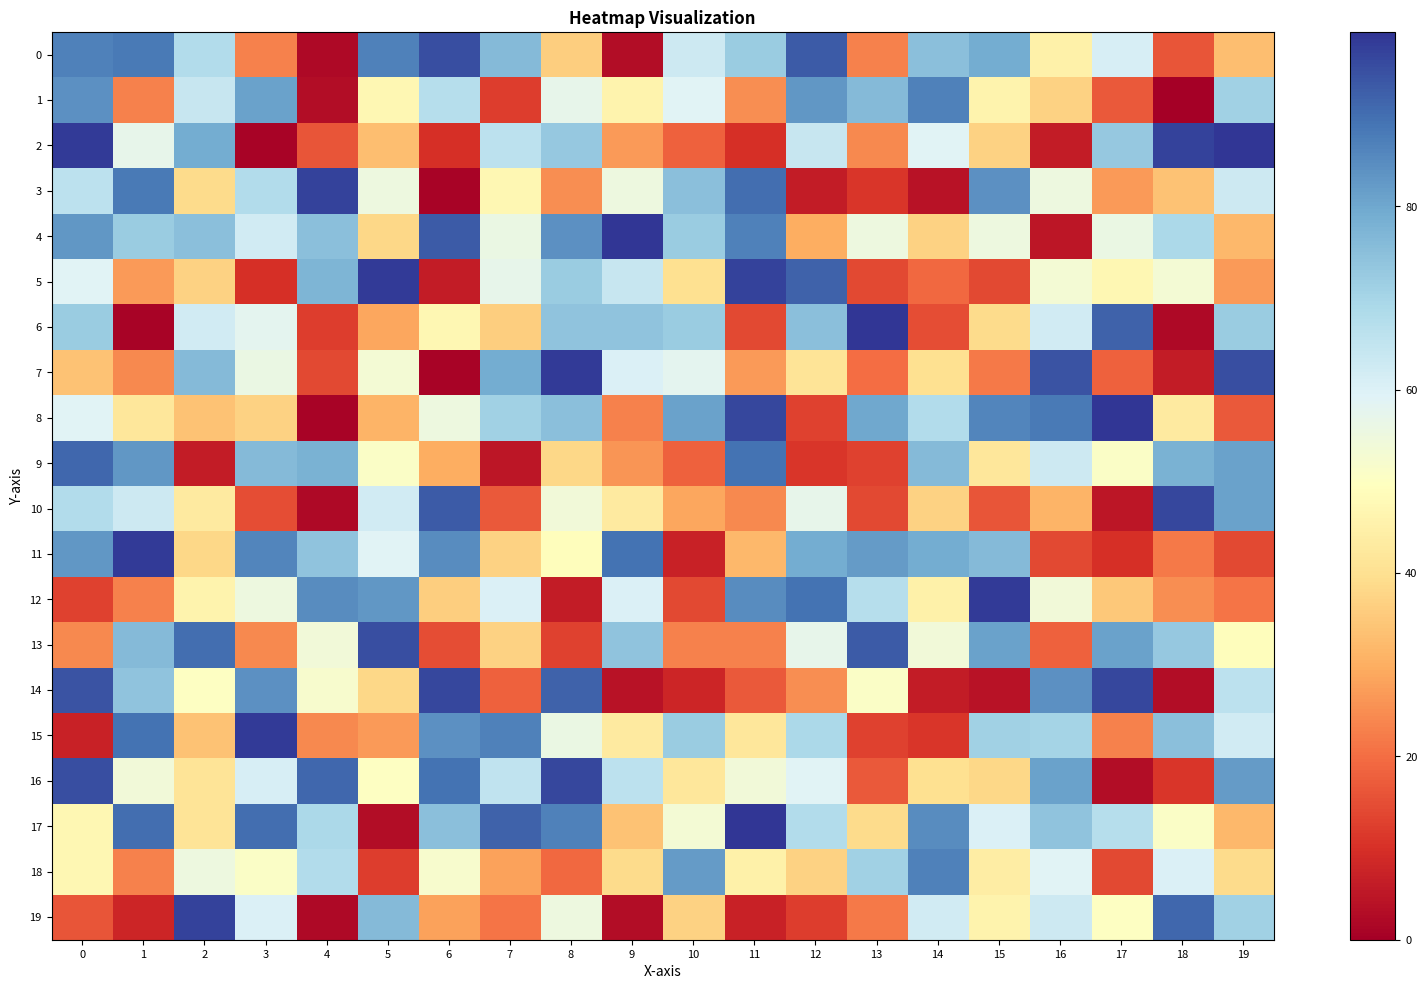

Write the Python code that produced this figure.
'''THIS CODE GENERALLY GENERATES THE HEAT MAP, AS SHOWN IN THE REFERENCE IMAGE '''
import matplotlib.pyplot as plt
import numpy as np

# ---------------- USER SETTINGS ---------------- #
# Example data (list of lists)
'''
data = [
    [1, 2, 3, 4],
    [5, 6, 7, 8],
    [9, 10, 11, 12],
    [13, 14, 15, 16]
]
'''

###     TESTING      ###
# Example of very lengthy data (20x20)
data = [
    [np.random.randint(0, 100) for _ in range(20)]
    for _ in range(20)
]


### TESTING COMPLETED ###

# Figure settings
dpi = 150               # Image DPI
width = 16             # Figure width in inches
height = 10            # Figure height in inches
cmap_choice = "RdYlBu"  # Colormap: try 'viridis', 'plasma', 'coolwarm', etc.

# Font sizes
title_font = 12
xlabel_font = 10
ylabel_font = 10
xtick_font = 8
ytick_font = 8
colorbar_font = 8
# ------------------------------------------------ #

# Convert list to numpy array
data_array = np.array(data)

# Create figure
plt.figure(figsize=(width, height), dpi=dpi)

# Generate heatmap
heatmap = plt.imshow(data_array, cmap=cmap_choice, aspect='auto')

# Add colorbar
cbar = plt.colorbar(heatmap)
cbar.ax.tick_params(labelsize=colorbar_font)

# Add title and labels
plt.title("Heatmap Visualization", fontsize=title_font, fontweight='bold')
plt.xlabel("X-axis", fontsize=xlabel_font)
plt.ylabel("Y-axis", fontsize=ylabel_font)

# Customize ticks
plt.xticks(range(data_array.shape[1]), fontsize=xtick_font)
plt.yticks(range(data_array.shape[0]), fontsize=ytick_font)

# Show grid lines (optional)
plt.grid(False)

# Tight layout
plt.tight_layout()

# Show the plot
plt.show()
